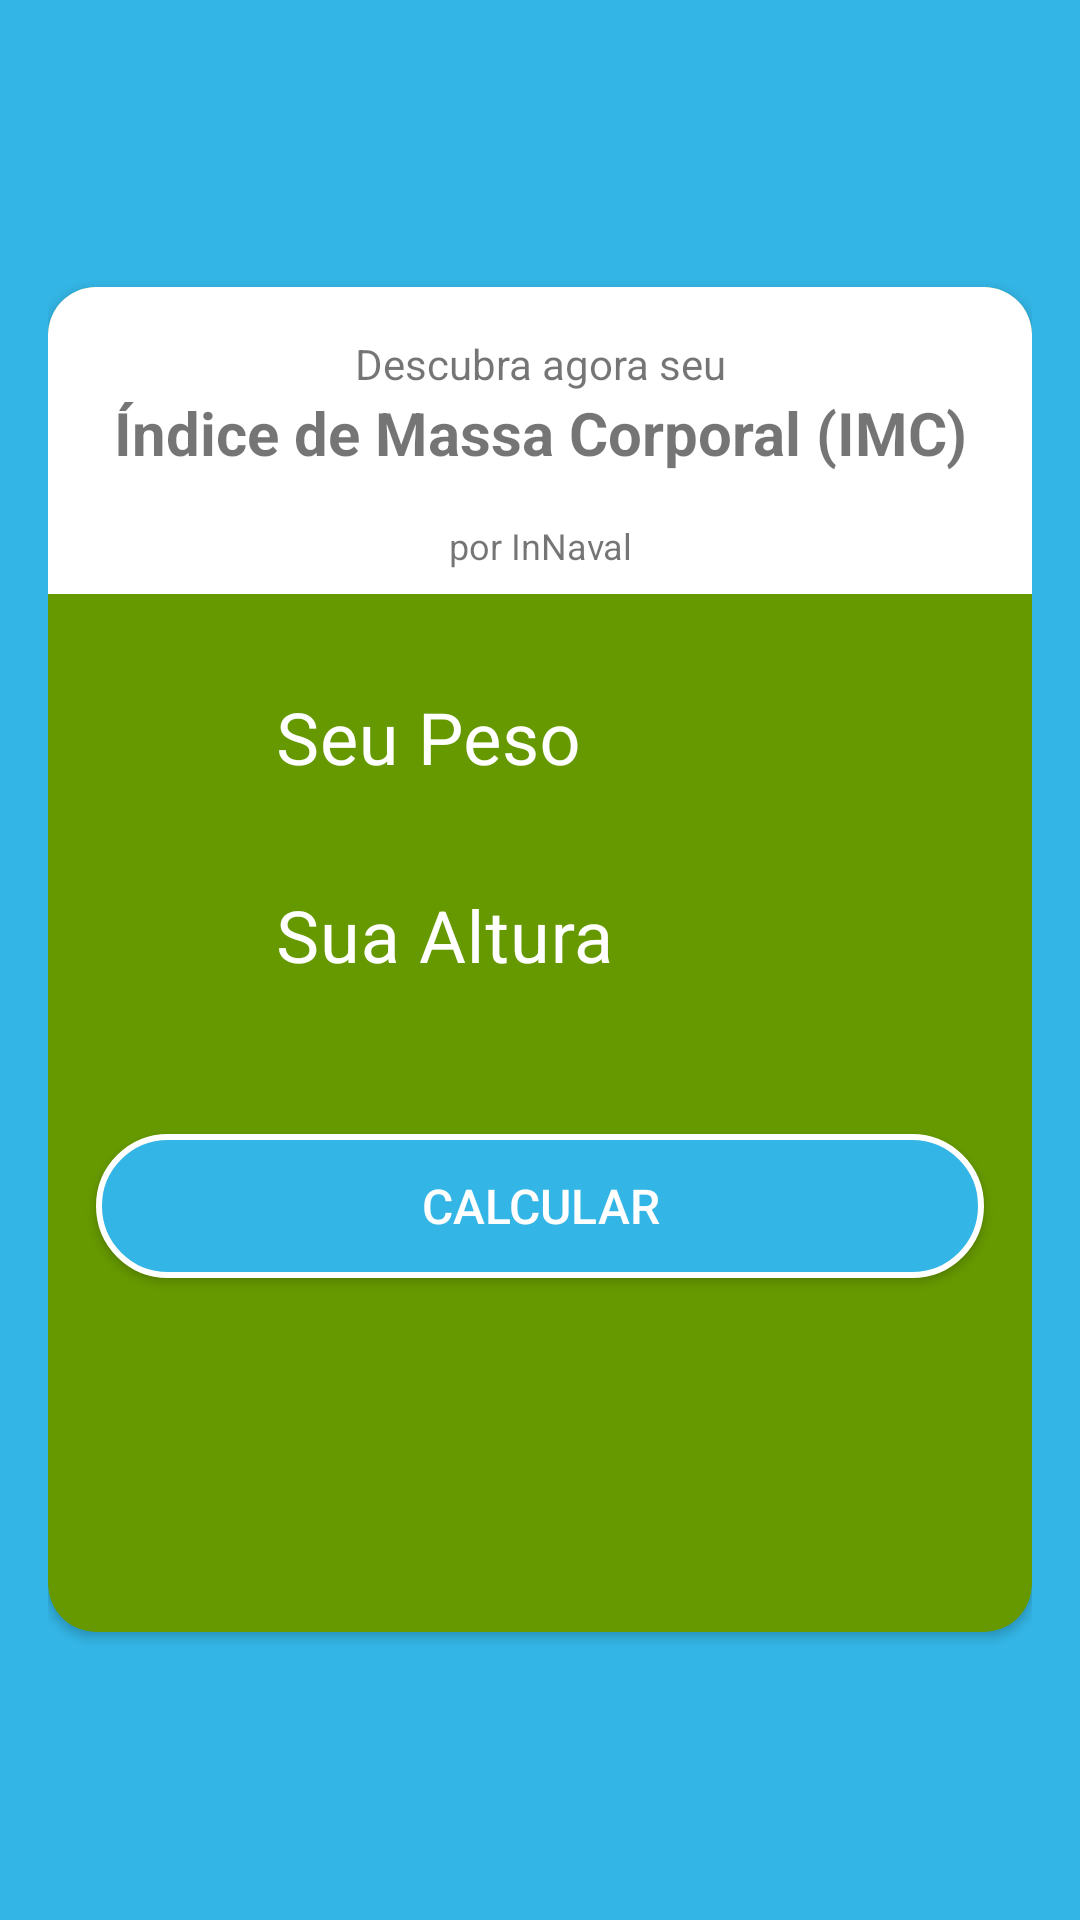

Produce the Android XML layout that renders to this screen, including the resource entries it uses.
<!-- AndroidManifest.xml: application theme Theme.IcmAplication -->
<!-- res/layout/activity_imc.xml -->
<?xml version="1.0" encoding="utf-8"?>
<LinearLayout xmlns:android="http://schemas.android.com/apk/res/android"
    xmlns:app="http://schemas.android.com/apk/res-auto"
    xmlns:tools="http://schemas.android.com/tools"
    android:layout_width="match_parent"
    android:layout_height="match_parent"
    tools:context=".ImcActivity"
    android:orientation="vertical"
    android:background="@android:color/holo_blue_light"
    android:padding="16dp"
    android:gravity="center_vertical">

    <androidx.cardview.widget.CardView
        android:layout_width="match_parent"
        android:layout_height="wrap_content"
        app:cardCornerRadius="16dp"
        app:cardBackgroundColor="@android:color/holo_green_dark">

        <LinearLayout
            android:layout_width="match_parent"
            android:layout_height="wrap_content"
            android:orientation="vertical">

            <TextView
                android:layout_width="match_parent"
                android:layout_height="wrap_content"
                android:text="Descubra agora seu"
                android:paddingTop="16dp"
                android:textAlignment="center"
                android:background="@android:color/white"
                android:gravity="center_horizontal" />

            <TextView
                android:layout_width="match_parent"
                android:layout_height="wrap_content"
                android:text="Índice de Massa Corporal (IMC)"
                android:textSize="20sp"
                android:textStyle="bold"
                android:textAlignment="center"
                android:background="@android:color/white"
                android:gravity="center_horizontal" />

            <TextView
                android:layout_width="match_parent"
                android:layout_height="wrap_content"
                android:text="por InNaval"
                android:textSize="12sp"
                android:textAlignment="center"
                android:paddingTop="16dp"
                android:paddingBottom="8dp"
                android:background="@android:color/white"
                android:gravity="center_horizontal" />

            <LinearLayout
                android:layout_width="match_parent"
                android:layout_height="50dp"
                android:orientation="horizontal"
                android:layout_marginTop="16dp">

                <ImageView
                    android:layout_width="60dp"
                    android:layout_height="wrap_content"
                    android:src="@drawable/peso" />

                <com.google.android.material.textfield.TextInputLayout
                    android:id="@+id/text_input_layout_peso"
                    android:layout_width="match_parent"
                    android:layout_height="70dp"
                    android:textColorHint="@android:color/white">

                    <EditText
                        android:id="@+id/edit_text_peso"
                        android:layout_width="match_parent"
                        android:layout_height="wrap_content"
                        android:background="@android:color/holo_green_dark"
                        android:hint="Seu Peso"
                        android:layout_marginRight="8dp"
                        android:paddingLeft="16dp"
                        android:textSize="24sp"
                        android:textColor="@android:color/white"
                        android:inputType="numberDecimal"/>


                </com.google.android.material.textfield.TextInputLayout>


            </LinearLayout>

            <LinearLayout
                android:layout_width="match_parent"
                android:layout_height="50dp"
                android:orientation="horizontal"
                android:layout_marginTop="16dp">

                <ImageView
                    android:layout_width="60dp"
                    android:layout_height="wrap_content"
                    android:src="@drawable/altura" />

                <com.google.android.material.textfield.TextInputLayout
                    android:id="@+id/text_input_layout_altura"
                    android:layout_width="match_parent"
                    android:layout_height="70dp"
                    android:textColorHint="@android:color/white">

                    <EditText
                        android:id="@+id/edit_text_altura"
                        android:layout_width="match_parent"
                        android:layout_height="wrap_content"
                        android:background="@android:color/holo_green_dark"
                        android:hint="Sua Altura"
                        android:layout_marginRight="8dp"
                        android:paddingLeft="16dp"
                        android:textSize="24sp"
                        android:textColor="@android:color/white"
                        android:inputType="numberDecimal"/>


                </com.google.android.material.textfield.TextInputLayout>


            </LinearLayout>

            <LinearLayout
                android:layout_width="match_parent"
                android:layout_height="wrap_content"
                android:orientation="horizontal"
                android:layout_marginTop="16dp">



            </LinearLayout>

            <Button
                android:id="@+id/button_calcular"
                android:layout_width="match_parent"
                android:layout_height="48dp"
                android:layout_gravity="center"
                android:textSize="16sp"
                android:textColor="@android:color/white"
                android:text="Calcular"
                android:background="@drawable/botao_blue"
                android:layout_marginTop="32dp"
                android:layout_marginBottom="32dp"
                android:layout_marginLeft="16dp"
                android:layout_marginRight="16dp"/>

            <TextView
                android:id="@+id/text_view_resultado"
                android:layout_width="match_parent"
                android:layout_height="70dp"
                android:layout_marginTop="16dp"
                android:gravity="center_horizontal"
                android:textColor="@android:color/white"
                android:inputType="number"/>


        </LinearLayout>


    </androidx.cardview.widget.CardView>



</LinearLayout>
<!-- resources referenced by this layout -->
<resources>
  <!-- drawable botao_blue (drawable) -->
  <?xml version="1.0" encoding="utf-8"?>
  <selector xmlns:android="http://schemas.android.com/apk/res/android">
  
      <item>
          <shape android:shape="rectangle">
              <solid android:color="@android:color/holo_blue_light"/>
              <stroke android:color="@android:color/white" android:width="2dp"/>
              <corners android:radius="25dp"/>
          </shape>
  
      </item>
  </selector>
  <style name="Theme.IcmAplication" parent="Theme.MaterialComponents.DayNight.DarkActionBar">
          
          <item name="colorPrimary">@color/purple_500</item>
          <item name="colorPrimaryVariant">@color/purple_700</item>
          <item name="colorOnPrimary">@color/white</item>
          
          <item name="colorSecondary">@color/teal_200</item>
          <item name="colorSecondaryVariant">@color/teal_700</item>
          <item name="colorOnSecondary">@color/black</item>
          
          <item name="android:statusBarColor" tools:targetApi="l">?attr/colorPrimaryVariant</item>
          
      </style>
  <!-- not gathered from this repository: default colours our renderer supplied (Android Studio template values) -->
  <color name="purple_500">#FF6200EE</color>
  <color name="purple_700">#FF3700B3</color>
  <color name="teal_200">#FF03DAC5</color>
  <color name="teal_700">#FF018786</color>
  <color name="black">#FF000000</color>
  <color name="white">#FFFFFFFF</color>
</resources>
